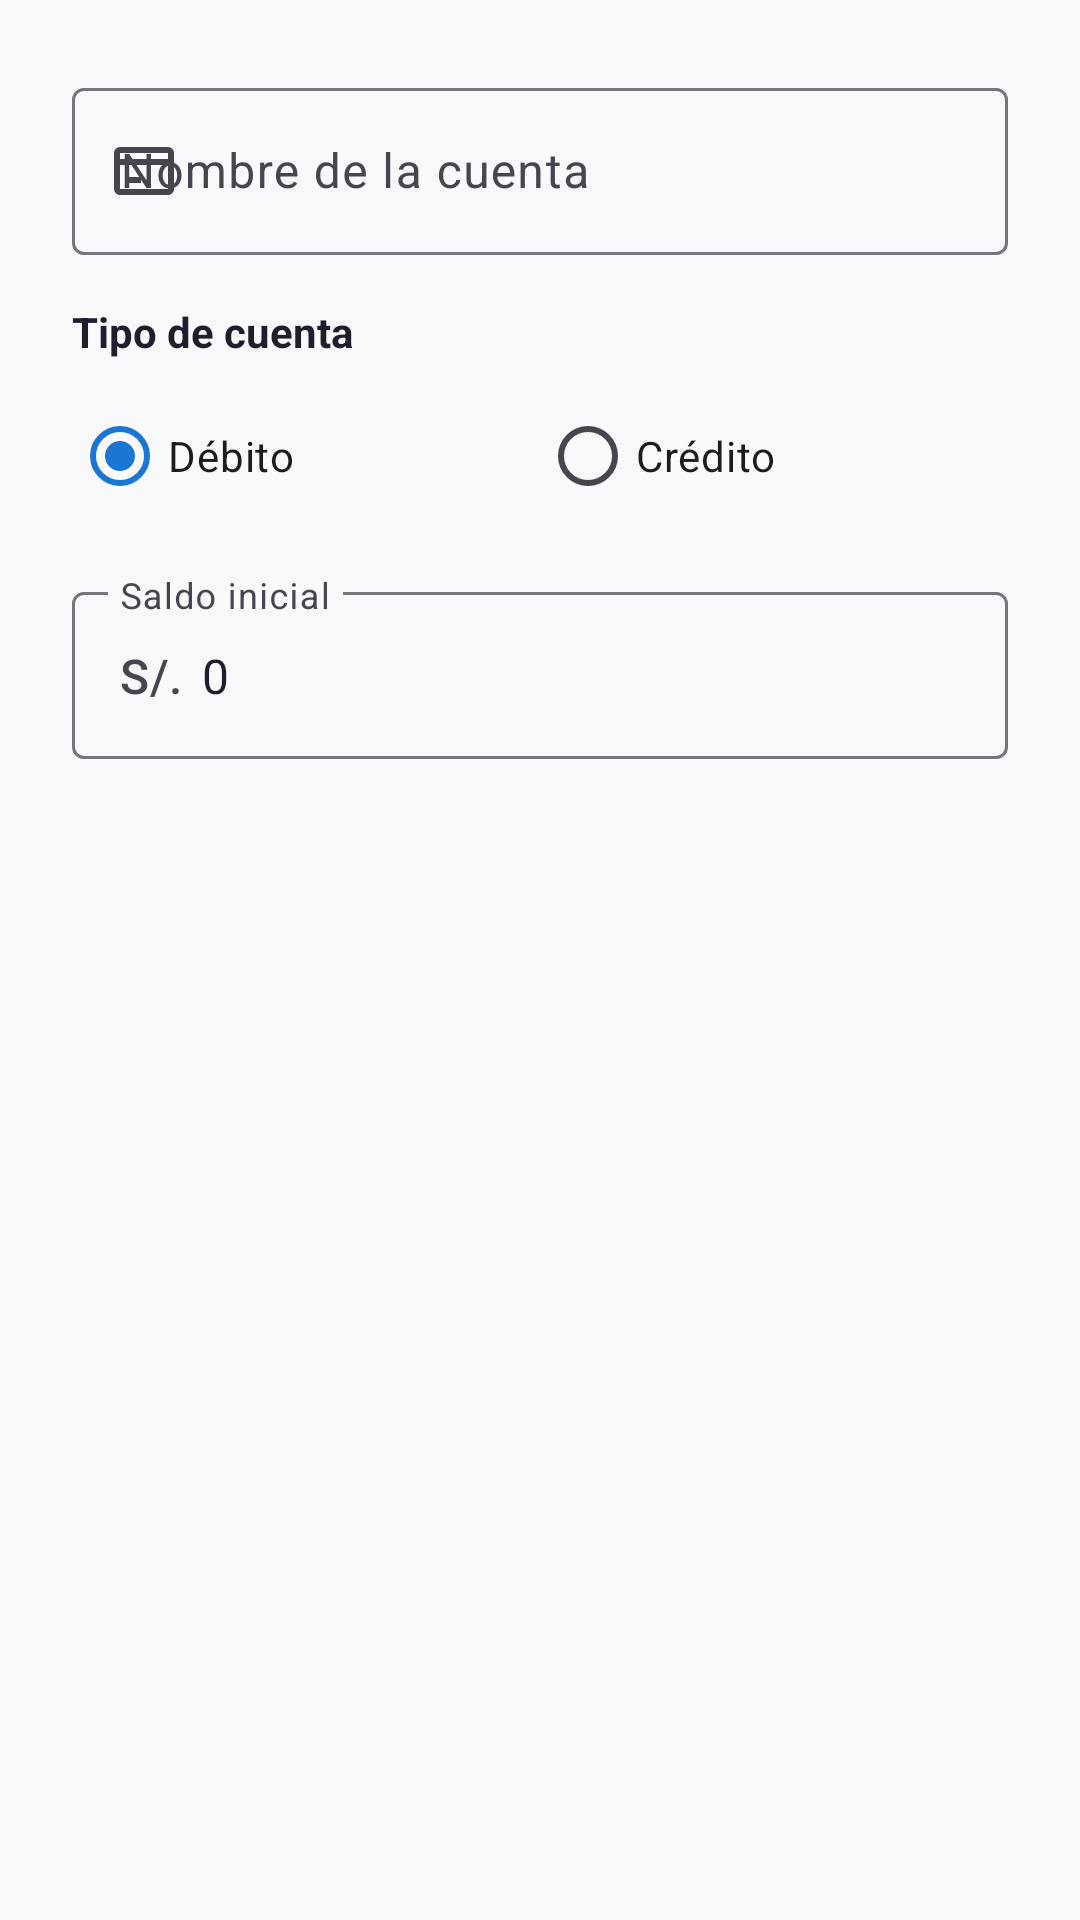

Here is an Android app screen rendered from its layout file. Give the layout XML and the strings, colors and styles it references.
<!-- AndroidManifest.xml: application theme Theme.SafeDinnerES -->
<!-- res/layout/dialog_agregar_cuenta.xml -->
<?xml version="1.0" encoding="utf-8"?>
<LinearLayout xmlns:android="http://schemas.android.com/apk/res/android"
    xmlns:app="http://schemas.android.com/apk/res-auto"
    android:layout_width="match_parent"
    android:layout_height="wrap_content"
    android:orientation="vertical"
    android:padding="24dp">

    
    <com.google.android.material.textfield.TextInputLayout
        android:layout_width="match_parent"
        android:layout_height="wrap_content"
        android:hint="Nombre de la cuenta"
        android:layout_marginBottom="16dp"
        app:boxBackgroundMode="outline"
        app:startIconDrawable="@drawable/ic_cuentas">

        <com.google.android.material.textfield.TextInputEditText
            android:id="@+id/etNombreCuenta"
            android:layout_width="match_parent"
            android:layout_height="wrap_content"
            android:inputType="text"
            android:maxLines="1" />

    </com.google.android.material.textfield.TextInputLayout>

    
    <TextView
        android:layout_width="wrap_content"
        android:layout_height="wrap_content"
        android:text="Tipo de cuenta"
        android:textStyle="bold"
        android:textSize="14sp"
        android:layout_marginBottom="8dp"
        android:textColor="@color/text_primary" />

    <RadioGroup
        android:id="@+id/rgTipoCuenta"
        android:layout_width="match_parent"
        android:layout_height="wrap_content"
        android:orientation="horizontal"
        android:layout_marginBottom="16dp">

        <RadioButton
            android:id="@+id/rbDebito"
            android:layout_width="0dp"
            android:layout_height="wrap_content"
            android:layout_weight="1"
            android:text="Débito"
            android:checked="true" />

        <RadioButton
            android:id="@+id/rbCredito"
            android:layout_width="0dp"
            android:layout_height="wrap_content"
            android:layout_weight="1"
            android:text="Crédito" />

    </RadioGroup>

    
    <com.google.android.material.textfield.TextInputLayout
        android:id="@+id/tilSaldoInicial"
        android:layout_width="match_parent"
        android:layout_height="wrap_content"
        android:hint="Saldo inicial"
        android:layout_marginBottom="16dp"
        app:boxBackgroundMode="outline"
        app:prefixText="S/. "
        app:startIconDrawable="@drawable/ic_cash">

        <com.google.android.material.textfield.TextInputEditText
            android:id="@+id/etSaldoInicial"
            android:layout_width="match_parent"
            android:layout_height="wrap_content"
            android:inputType="numberDecimal"
            android:maxLines="1"
            android:text="0" />

    </com.google.android.material.textfield.TextInputLayout>

    
    <com.google.android.material.textfield.TextInputLayout
        android:id="@+id/tilLimiteCredito"
        android:layout_width="match_parent"
        android:layout_height="wrap_content"
        android:hint="Límite de crédito"
        android:visibility="gone"
        app:boxBackgroundMode="outline"
        app:prefixText="S/. "
        app:startIconDrawable="@drawable/ic_credit_card">

        <com.google.android.material.textfield.TextInputEditText
            android:id="@+id/etLimiteCredito"
            android:layout_width="match_parent"
            android:layout_height="wrap_content"
            android:inputType="numberDecimal"
            android:maxLines="1"
            android:text="0" />

    </com.google.android.material.textfield.TextInputLayout>

</LinearLayout>
<!-- resources referenced by this layout -->
<resources>
  <color name="text_primary">#1E1E2C</color>
  <!-- drawable ic_cuentas (drawable) -->
  <vector xmlns:android="http://schemas.android.com/apk/res/android"
      android:width="24dp"
      android:height="24dp"
      android:viewportWidth="24"
      android:viewportHeight="24"
      android:tint="?attr/colorControlNormal">
  
      <path
          android:fillColor="@android:color/white"
          android:pathData="M20,4H4C2.9,4 2,4.9 2,6v12c0,1.1 0.9,2 2,2h16c1.1,0 2,-0.9 2,-2V6C22,4.9 21.1,4 20,4zM20,18H4V10h16v8zM20,8H4V6h16v2zM6,14h5v2H6z"/>
  </vector>
  <style name="Theme.SafeDinnerES" parent="Theme.Material3.DayNight.NoActionBar">
  
          
          <item name="colorPrimary">@color/blue_primary</item>
          <item name="colorOnPrimary">@color/white</item>
          <item name="colorPrimaryContainer">@color/blue_light</item>
          <item name="colorOnPrimaryContainer">@color/blue_dark</item>
  
          
          <item name="colorSecondary">@color/teal_accent</item>
          <item name="colorOnSecondary">@color/white</item>
          <item name="colorSecondaryContainer">@color/blue_accent</item>
          <item name="colorOnSecondaryContainer">@color/blue_dark</item>
  
          
          <item name="android:windowBackground">@color/background_light</item>
          <item name="colorSurface">@color/surface_light</item>
          <item name="colorOnSurface">@color/text_primary</item>
          <item name="colorOnBackground">@color/text_primary</item>
  
          
          <item name="textAppearanceBodyMedium">@style/TextAppearance.SafeDinnerES.Body</item>
  
          
          <item name="android:statusBarColor">@color/blue_dark</item>
          <item name="android:windowLightStatusBar">true</item> 
          <item name="android:navigationBarColor">@color/surface_light</item>
      </style>
  <color name="blue_primary">#1976D2</color>
  <color name="white">#FFFFFFFF</color>
  <color name="blue_light">#64B5F6</color>
  <color name="blue_dark">#0D47A1</color>
  <color name="teal_accent">#00C896</color>
  <color name="blue_accent">#4ECDC4</color>
  <color name="background_light">#F9F9FC</color>
  <color name="surface_light">#FFFFFF</color>
  <style name="TextAppearance.SafeDinnerES.Body" parent="TextAppearance.Material3.BodyMedium">
          <item name="android:textColor">@color/text_primary</item>
      </style>
</resources>
